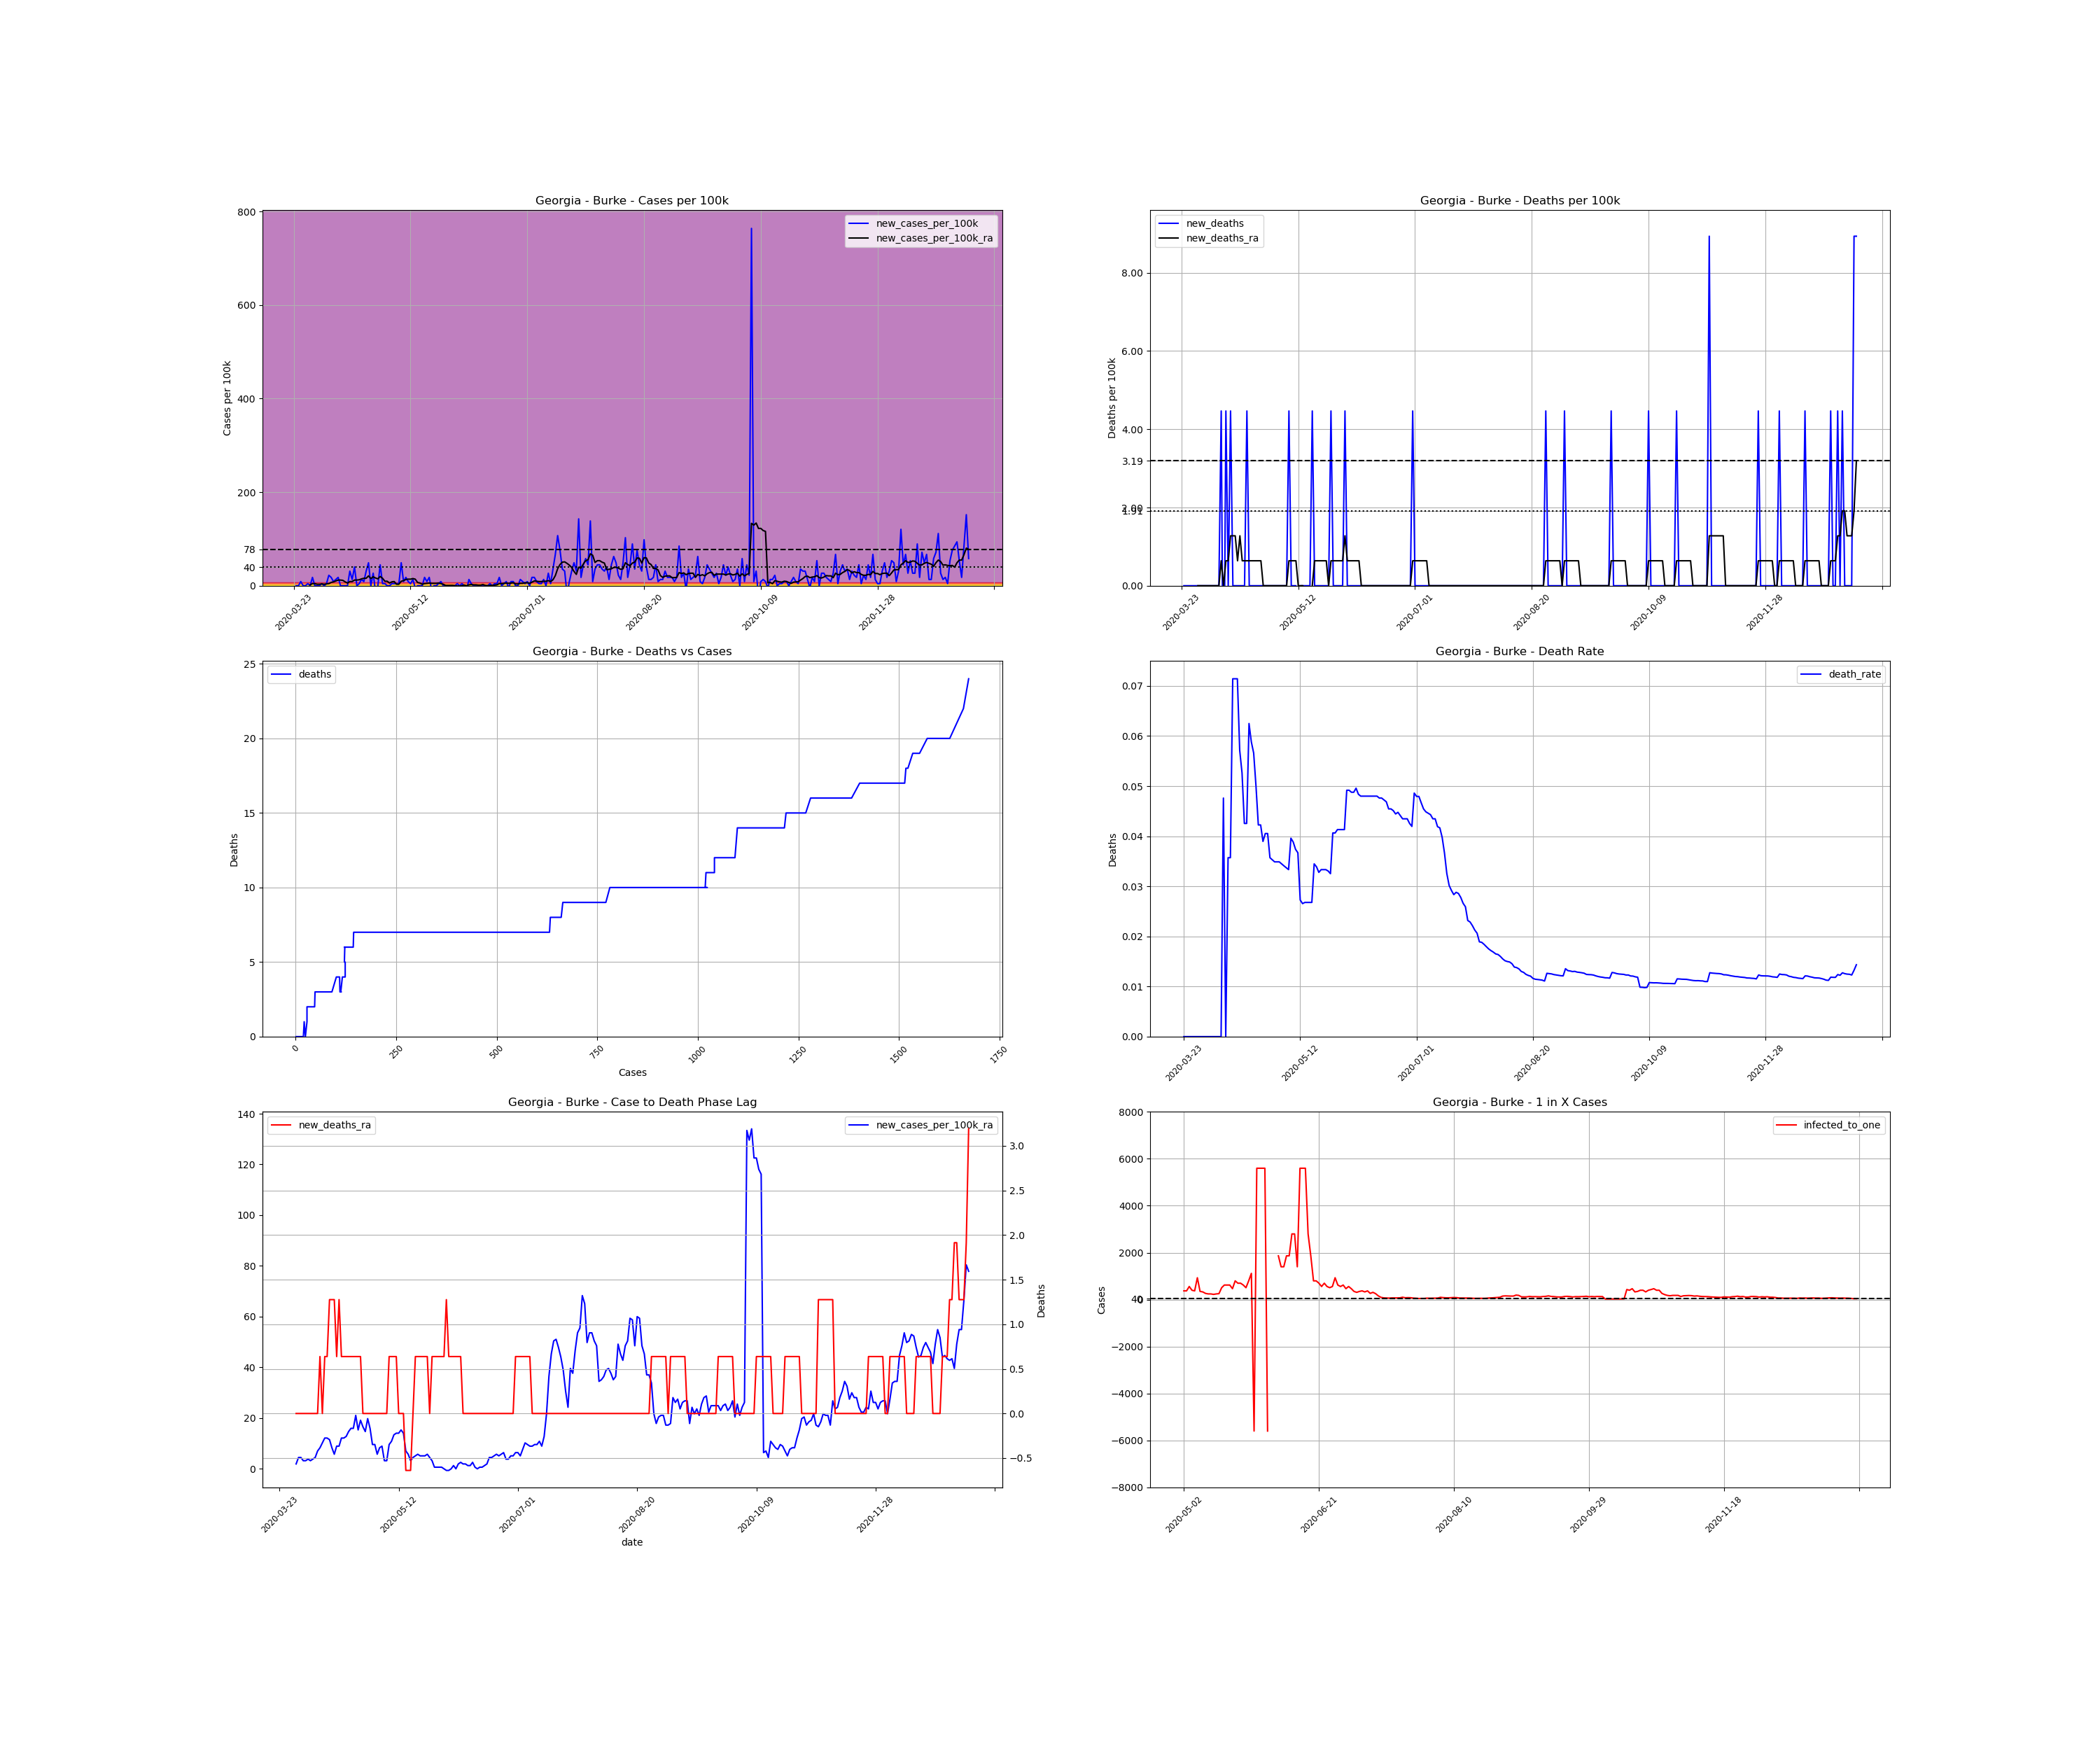

Data behind this chart, as committed beside it:
, date, county, state, fips, cases, deaths, COUNTY, STNAME, CTYNAME, POPESTIMATE2019, cases_per_100k, deaths_per_100k, death_rate, new_cases, new_cases_per_100k, new_deaths, new_cases_per_100k_ra, new_deaths_ra, active_cases, infected_to_one
334363, 2020-03-23, Burke, Georgia, 13033, 1, 0.0, 33, Georgia, Burke, 22383, 4.468, 0.0, 0.0, , , , , , , 
334364, 2020-03-24, Burke, Georgia, 13033, 1, 0.0, 33, Georgia, Burke, 22383, 4.468, 0.0, 0.0, 0.0, 0.0, 0.0, , , , 
334365, 2020-03-25, Burke, Georgia, 13033, 1, 0.0, 33, Georgia, Burke, 22383, 4.468, 0.0, 0.0, 0.0, 0.0, 0.0, , , , 
334366, 2020-03-26, Burke, Georgia, 13033, 3, 0.0, 33, Georgia, Burke, 22383, 13.4, 0.0, 0.0, 2.0, 8.935, 0.0, , , , 
334367, 2020-03-27, Burke, Georgia, 13033, 3, 0.0, 33, Georgia, Burke, 22383, 13.4, 0.0, 0.0, 0.0, 0.0, 0.0, , , , 
334368, 2020-03-28, Burke, Georgia, 13033, 3, 0.0, 33, Georgia, Burke, 22383, 13.4, 0.0, 0.0, 0.0, 0.0, 0.0, , , , 
334369, 2020-03-29, Burke, Georgia, 13033, 4, 0.0, 33, Georgia, Burke, 22383, 17.87, 0.0, 0.0, 1.0, 4.468, 0.0, , , , 
334370, 2020-03-30, Burke, Georgia, 13033, 4, 0.0, 33, Georgia, Burke, 22383, 17.87, 0.0, 0.0, 0.0, 0.0, 0.0, 1.915, 0.0, , 
334371, 2020-03-31, Burke, Georgia, 13033, 8, 0.0, 33, Georgia, Burke, 22383, 35.74, 0.0, 0.0, 4.0, 17.87, 0.0, 4.468, 0.0, 7.0, 799.4
334372, 2020-04-01, Burke, Georgia, 13033, 8, 0.0, 33, Georgia, Burke, 22383, 35.74, 0.0, 0.0, 0.0, 0.0, 0.0, 4.468, 0.0, 7.0, 799.4
334373, 2020-04-02, Burke, Georgia, 13033, 8, 0.0, 33, Georgia, Burke, 22383, 35.74, 0.0, 0.0, 0.0, 0.0, 0.0, 3.191, 0.0, 7.0, 799.4
334374, 2020-04-03, Burke, Georgia, 13033, 8, 0.0, 33, Georgia, Burke, 22383, 35.74, 0.0, 0.0, 0.0, 0.0, 0.0, 3.191, 0.0, 5.0, 1119
334375, 2020-04-04, Burke, Georgia, 13033, 9, 0.0, 33, Georgia, Burke, 22383, 40.21, 0.0, 0.0, 1.0, 4.468, 0.0, 3.829, 0.0, 6.0, 932.6
334376, 2020-04-05, Burke, Georgia, 13033, 9, 0.0, 33, Georgia, Burke, 22383, 40.21, 0.0, 0.0, 0.0, 0.0, 0.0, 3.191, 0.0, 6.0, 932.6
334377, 2020-04-06, Burke, Georgia, 13033, 10, 0.0, 33, Georgia, Burke, 22383, 44.68, 0.0, 0.0, 1.0, 4.468, 0.0, 3.829, 0.0, 6.0, 932.6
334378, 2020-04-07, Burke, Georgia, 13033, 15, 0.0, 33, Georgia, Burke, 22383, 67.02, 0.0, 0.0, 5.0, 22.34, 0.0, 4.468, 0.0, 11.0, 508.7
334379, 2020-04-08, Burke, Georgia, 13033, 19, 0.0, 33, Georgia, Burke, 22383, 84.89, 0.0, 0.0, 4.0, 17.87, 0.0, 7.021, 0.0, 11.0, 508.7
334380, 2020-04-09, Burke, Georgia, 13033, 21, 1.0, 33, Georgia, Burke, 22383, 93.82, 4.468, 0.04762, 2.0, 8.935, 4.468, 8.297, 0.6382, 13.0, 430.4
334381, 2020-04-10, Burke, Georgia, 13033, 24, 0.0, 33, Georgia, Burke, 22383, 107.2, 0.0, 0.0, 3.0, 13.4, -4.468, 10.21, 0.0, 16.0, 349.7
334382, 2020-04-11, Burke, Georgia, 13033, 28, 1.0, 33, Georgia, Burke, 22383, 125.1, 4.468, 0.03571, 4.0, 17.87, 4.468, 12.13, 0.6382, 20.0, 279.8
334383, 2020-04-12, Burke, Georgia, 13033, 28, 1.0, 33, Georgia, Burke, 22383, 125.1, 4.468, 0.03571, 0.0, 0.0, 0.0, 12.13, 0.6382, 19.0, 294.5
334384, 2020-04-13, Burke, Georgia, 13033, 28, 2.0, 33, Georgia, Burke, 22383, 125.1, 8.935, 0.07143, 0.0, 0.0, 4.468, 11.49, 1.276, 19.0, 294.5
334385, 2020-04-14, Burke, Georgia, 13033, 28, 2.0, 33, Georgia, Burke, 22383, 125.1, 8.935, 0.07143, 0.0, 0.0, 0.0, 8.297, 1.276, 18.0, 310.9
334386, 2020-04-15, Burke, Georgia, 13033, 28, 2.0, 33, Georgia, Burke, 22383, 125.1, 8.935, 0.07143, 0.0, 0.0, 0.0, 5.744, 1.276, 13.0, 430.4
334387, 2020-04-16, Burke, Georgia, 13033, 35, 2.0, 33, Georgia, Burke, 22383, 156.4, 8.935, 0.05714, 7.0, 31.27, 0.0, 8.935, 0.6382, 16.0, 349.7
334388, 2020-04-17, Burke, Georgia, 13033, 38, 2.0, 33, Georgia, Burke, 22383, 169.8, 8.935, 0.05263, 3.0, 13.4, 0.0, 8.935, 1.276, 17.0, 329.2
334389, 2020-04-18, Burke, Georgia, 13033, 47, 2.0, 33, Georgia, Burke, 22383, 210, 8.935, 0.04255, 9.0, 40.21, 0.0, 12.13, 0.6382, 23.0, 243.3
334390, 2020-04-19, Burke, Georgia, 13033, 47, 2.0, 33, Georgia, Burke, 22383, 210, 8.935, 0.04255, 0.0, 0.0, 0.0, 12.13, 0.6382, 19.0, 294.5
334391, 2020-04-20, Burke, Georgia, 13033, 48, 3.0, 33, Georgia, Burke, 22383, 214.4, 13.4, 0.0625, 1.0, 4.468, 4.468, 12.76, 0.6382, 20.0, 279.8
334392, 2020-04-21, Burke, Georgia, 13033, 51, 3.0, 33, Georgia, Burke, 22383, 227.9, 13.4, 0.05882, 3.0, 13.4, 0.0, 14.68, 0.6382, 23.0, 243.3
334393, 2020-04-22, Burke, Georgia, 13033, 53, 3.0, 33, Georgia, Burke, 22383, 236.8, 13.4, 0.0566, 2.0, 8.935, 0.0, 15.96, 0.6382, 25.0, 223.8
334394, 2020-04-23, Burke, Georgia, 13033, 60, 3.0, 33, Georgia, Burke, 22383, 268.1, 13.4, 0.05, 7.0, 31.27, 0.0, 15.96, 0.6382, 32.0, 174.9
334395, 2020-04-24, Burke, Georgia, 13033, 71, 3.0, 33, Georgia, Burke, 22383, 317.2, 13.4, 0.04225, 11.0, 49.14, 0.0, 21.06, 0.6382, 36.0, 155.4
334396, 2020-04-25, Burke, Georgia, 13033, 71, 3.0, 33, Georgia, Burke, 22383, 317.2, 13.4, 0.04225, 0.0, 0.0, 0.0, 15.32, 0.6382, 33.0, 169.6
334397, 2020-04-26, Burke, Georgia, 13033, 77, 3.0, 33, Georgia, Burke, 22383, 344, 13.4, 0.03896, 6.0, 26.81, 0.0, 19.15, 0.6382, 30.0, 186.5
334398, 2020-04-27, Burke, Georgia, 13033, 74, 3.0, 33, Georgia, Burke, 22383, 330.6, 13.4, 0.04054, -3.0, -13.4, 0.0, 16.59, 1.2688263138573217e-16, 27.0, 207.2
334399, 2020-04-28, Burke, Georgia, 13033, 74, 3.0, 33, Georgia, Burke, 22383, 330.6, 13.4, 0.04054, 0.0, 0.0, 0.0, 14.68, 1.2688263138573217e-16, 26.0, 215.2
334400, 2020-04-29, Burke, Georgia, 13033, 84, 3.0, 33, Georgia, Burke, 22383, 375.3, 13.4, 0.03571, 10.0, 44.68, 0.0, 19.79, 1.2688263138573217e-16, 33.0, 169.6
334401, 2020-04-30, Burke, Georgia, 13033, 85, 3.0, 33, Georgia, Burke, 22383, 379.8, 13.4, 0.03529, 1.0, 4.468, 0.0, 15.96, 1.2688263138573217e-16, 32.0, 174.9
334402, 2020-05-01, Burke, Georgia, 13033, 86, 3.0, 33, Georgia, Burke, 22383, 384.2, 13.4, 0.03488, 1.0, 4.468, 0.0, 9.574, 1.2688263138573217e-16, 26.0, 215.2
334403, 2020-05-02, Burke, Georgia, 13033, 86, 3.0, 33, Georgia, Burke, 22383, 384.2, 13.4, 0.03488, 0.0, 0.0, 0.0, 9.574, 1.2688263138573217e-16, 15.0, 373.1
334404, 2020-05-03, Burke, Georgia, 13033, 86, 3.0, 33, Georgia, Burke, 22383, 384.2, 13.4, 0.03488, 0.0, 0.0, 0.0, 5.744, 1.2688263138573217e-16, 15.0, 373.1
334405, 2020-05-04, Burke, Georgia, 13033, 87, 3.0, 33, Georgia, Burke, 22383, 388.7, 13.4, 0.03448, 1.0, 4.468, 0.0, 8.297, 1.2688263138573217e-16, 10.0, 559.6
334406, 2020-05-05, Burke, Georgia, 13033, 88, 3.0, 33, Georgia, Burke, 22383, 393.2, 13.4, 0.03409, 1.0, 4.468, 0.0, 8.935, 1.2688263138573217e-16, 14.0, 399.7
334407, 2020-05-06, Burke, Georgia, 13033, 89, 3.0, 33, Georgia, Burke, 22383, 397.6, 13.4, 0.03371, 1.0, 4.468, 0.0, 3.191, 1.2688263138573217e-16, 15.0, 373.1
334408, 2020-05-07, Burke, Georgia, 13033, 90, 3.0, 33, Georgia, Burke, 22383, 402.1, 13.4, 0.03333, 1.0, 4.468, 0.0, 3.191, 1.2688263138573217e-16, 6.0, 932.6
334409, 2020-05-08, Burke, Georgia, 13033, 101, 4.0, 33, Georgia, Burke, 22383, 451.2, 17.87, 0.0396, 11.0, 49.14, 4.468, 9.574, 0.6382, 16.0, 349.7
334410, 2020-05-09, Burke, Georgia, 13033, 103, 4.0, 33, Georgia, Burke, 22383, 460.2, 17.87, 0.03883, 2.0, 8.935, 0.0, 10.85, 0.6382, 17.0, 329.2
334411, 2020-05-10, Burke, Georgia, 13033, 107, 4.0, 33, Georgia, Burke, 22383, 478, 17.87, 0.03738, 4.0, 17.87, 0.0, 13.4, 0.6382, 21.0, 266.5
334412, 2020-05-11, Burke, Georgia, 13033, 109, 4.0, 33, Georgia, Burke, 22383, 487, 17.87, 0.0367, 2.0, 8.935, 0.0, 14.04, 0.6382, 23.0, 243.3
334413, 2020-05-12, Burke, Georgia, 13033, 110, 3.0, 33, Georgia, Burke, 22383, 491.4, 13.4, 0.02727, 1.0, 4.468, -4.468, 14.04, 1.2688263138573217e-16, 23.0, 243.3
334414, 2020-05-13, Burke, Georgia, 13033, 113, 3.0, 33, Georgia, Burke, 22383, 504.8, 13.4, 0.02655, 3.0, 13.4, 0.0, 15.32, 1.2688263138573217e-16, 25.0, 223.8
334415, 2020-05-14, Burke, Georgia, 13033, 112, 3.0, 33, Georgia, Burke, 22383, 500.4, 13.4, 0.02679, -1.0, -4.468, 0.0, 14.04, 1.2688263138573217e-16, 23.0, 243.3
334416, 2020-05-15, Burke, Georgia, 13033, 112, 3.0, 33, Georgia, Burke, 22383, 500.4, 13.4, 0.02679, 0.0, 0.0, 0.0, 7.021, -0.6382, 22.0, 254.4
334417, 2020-05-16, Burke, Georgia, 13033, 112, 3.0, 33, Georgia, Burke, 22383, 500.4, 13.4, 0.02679, 0.0, 0.0, 0.0, 5.744, -0.6382, 11.0, 508.7
334418, 2020-05-17, Burke, Georgia, 13033, 112, 3.0, 33, Georgia, Burke, 22383, 500.4, 13.4, 0.02679, 0.0, 0.0, 0.0, 3.191, -0.6382, 9.0, 621.8
334419, 2020-05-18, Burke, Georgia, 13033, 116, 4.0, 33, Georgia, Burke, 22383, 518.3, 17.87, 0.03448, 4.0, 17.87, 4.468, 4.468, 1.2688263138573217e-16, 9.0, 621.8
334420, 2020-05-19, Burke, Georgia, 13033, 118, 4.0, 33, Georgia, Burke, 22383, 527.2, 17.87, 0.0339, 2.0, 8.935, 0.0, 5.106, 0.6382, 9.0, 621.8
334421, 2020-05-20, Burke, Georgia, 13033, 122, 4.0, 33, Georgia, Burke, 22383, 545.1, 17.87, 0.03279, 4.0, 17.87, 0.0, 5.744, 0.6382, 12.0, 466.3
334422, 2020-05-21, Burke, Georgia, 13033, 120, 4.0, 33, Georgia, Burke, 22383, 536.1, 17.87, 0.03333, -2.0, -8.935, 0.0, 5.106, 0.6382, 7.0, 799.4
... 230 more rows
